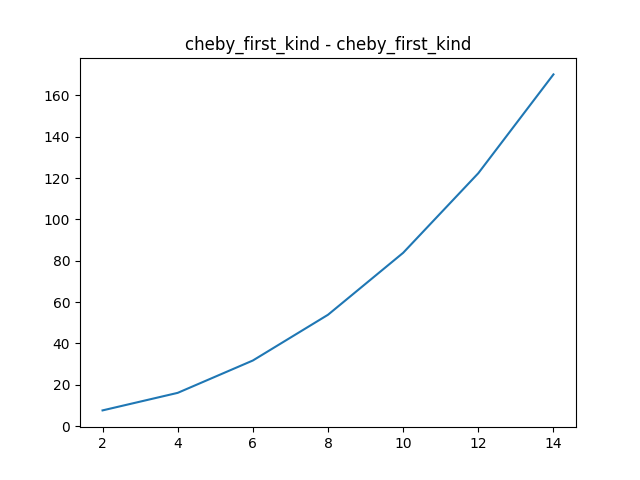

The file beside this chart, header and first rows:
degree, con_num
2, 7.603
4, 16.09
6, 31.74
8, 53.86
10, 83.82
12, 122.3
14, 170.1
